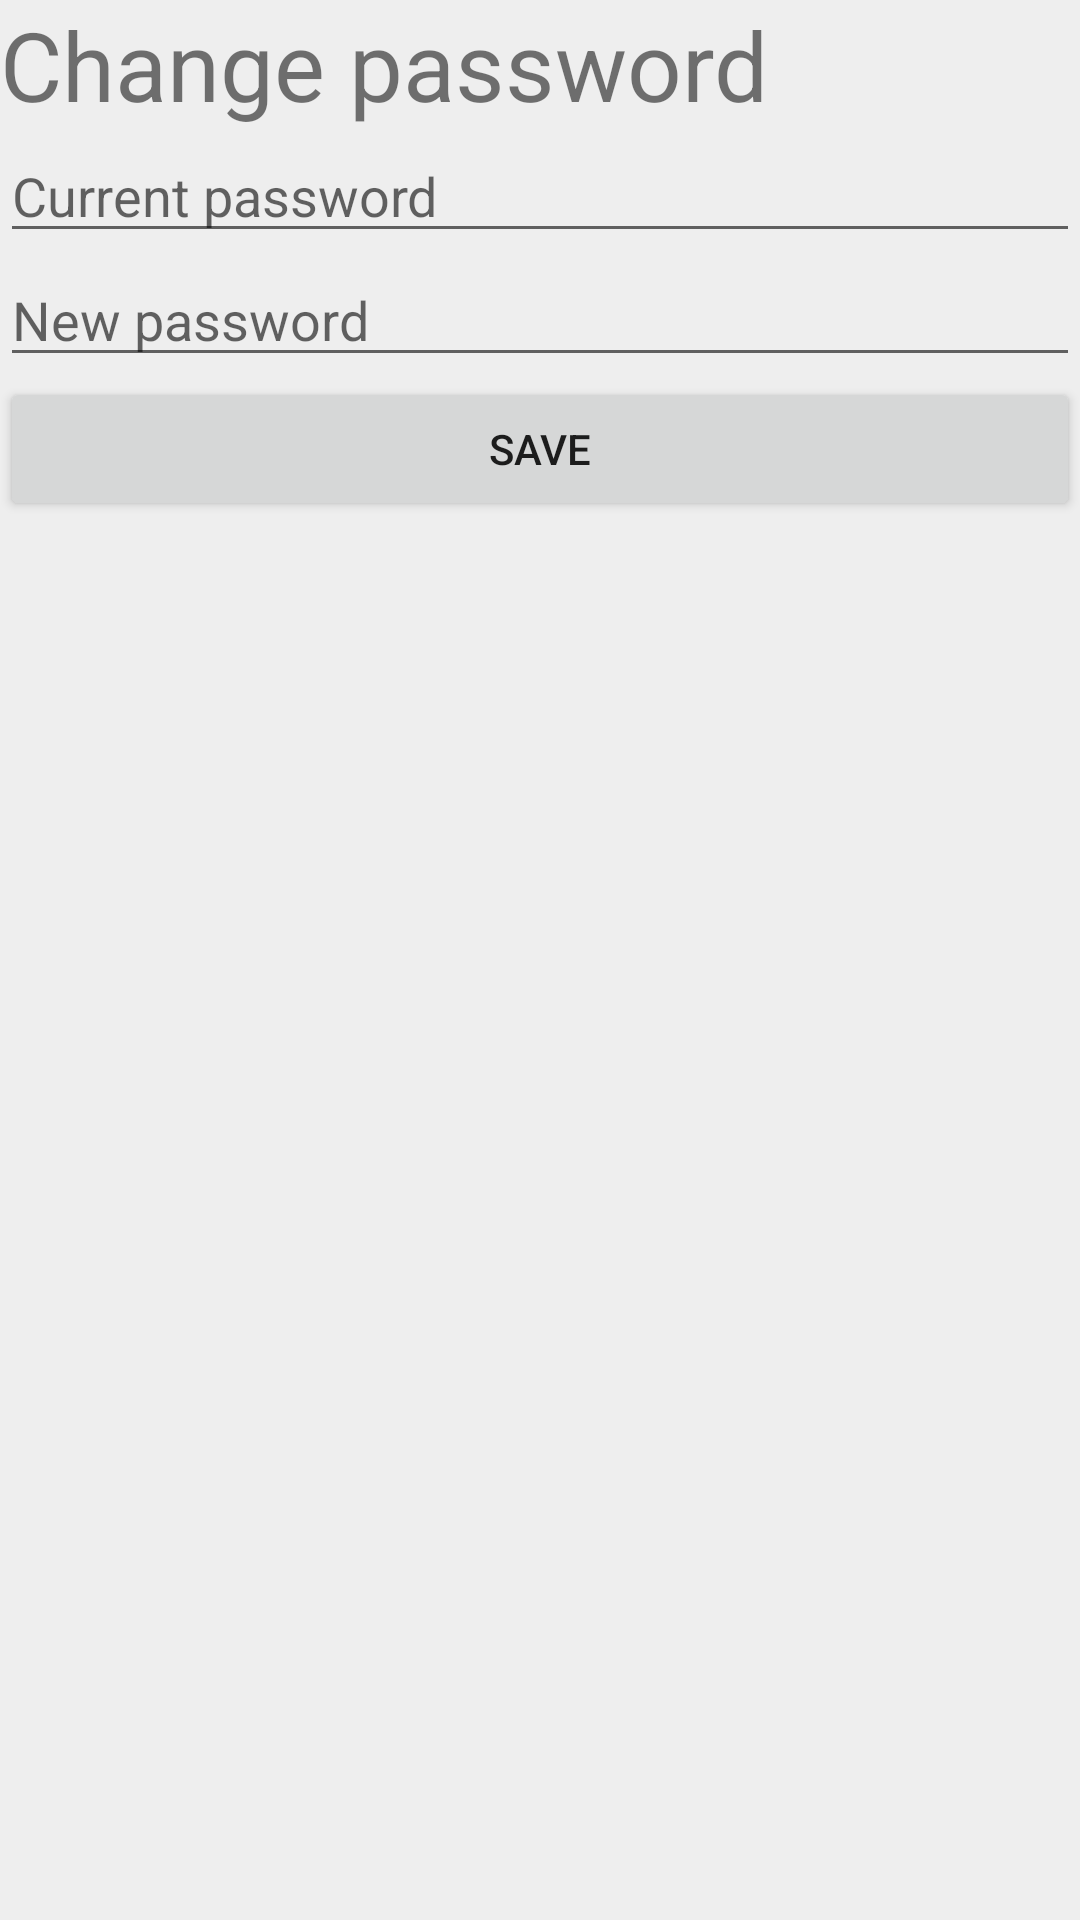

Reconstruct the res/layout file that produces this screen, plus the resources it refers to.
<!-- AndroidManifest.xml: application theme Theme.EventsApp -->
<!-- res/layout/activity_password.xml -->
<?xml version="1.0" encoding="utf-8"?>
<LinearLayout xmlns:android="http://schemas.android.com/apk/res/android"
    android:layout_width="match_parent"
    android:layout_height="match_parent"
    android:orientation="vertical"
    android:background="@color/light_gray">



    <TextView
        android:id="@+id/tvChangePassword"
        android:layout_width="match_parent"
        android:layout_height="wrap_content"
        android:text="@string/change_password"
        android:textSize="32sp" />



    <EditText
        android:id="@+id/etCurrentPassword"
        android:layout_width="match_parent"
        android:layout_height="wrap_content"
        android:hint="@string/current_password"
        android:inputType="textPassword" />


    <EditText
        android:id="@+id/etNewPassword"
        android:layout_width="match_parent"
        android:layout_height="wrap_content"
        android:hint="@string/new_password"
        android:inputType="textPassword" />


    <Button
        android:id="@+id/btnSavePassword"
        android:layout_width="match_parent"
        android:layout_height="wrap_content"
        android:text="@string/save_upper"/>

</LinearLayout>
<!-- resources referenced by this layout -->
<resources>
  <color name="light_gray">#EEEEEE</color>
  <string name="change_password">Change password</string>
  <string name="current_password">Current password</string>
  <string name="new_password">New password</string>
  <string name="save_upper">SAVE</string>
  <style name="Theme.EventsApp" parent="Theme.AppCompat.Light.DarkActionBar">
          
          <item name="colorPrimary">@color/purple_500</item>
          <item name="colorPrimaryDark">@color/purple_700</item>
          <item name="colorAccent">@color/teal_200</item>
          
      </style>
  <color name="purple_500">#FF6200EE</color>
  <color name="purple_700">#FF3700B3</color>
  <color name="teal_200">#FF03DAC5</color>
</resources>
